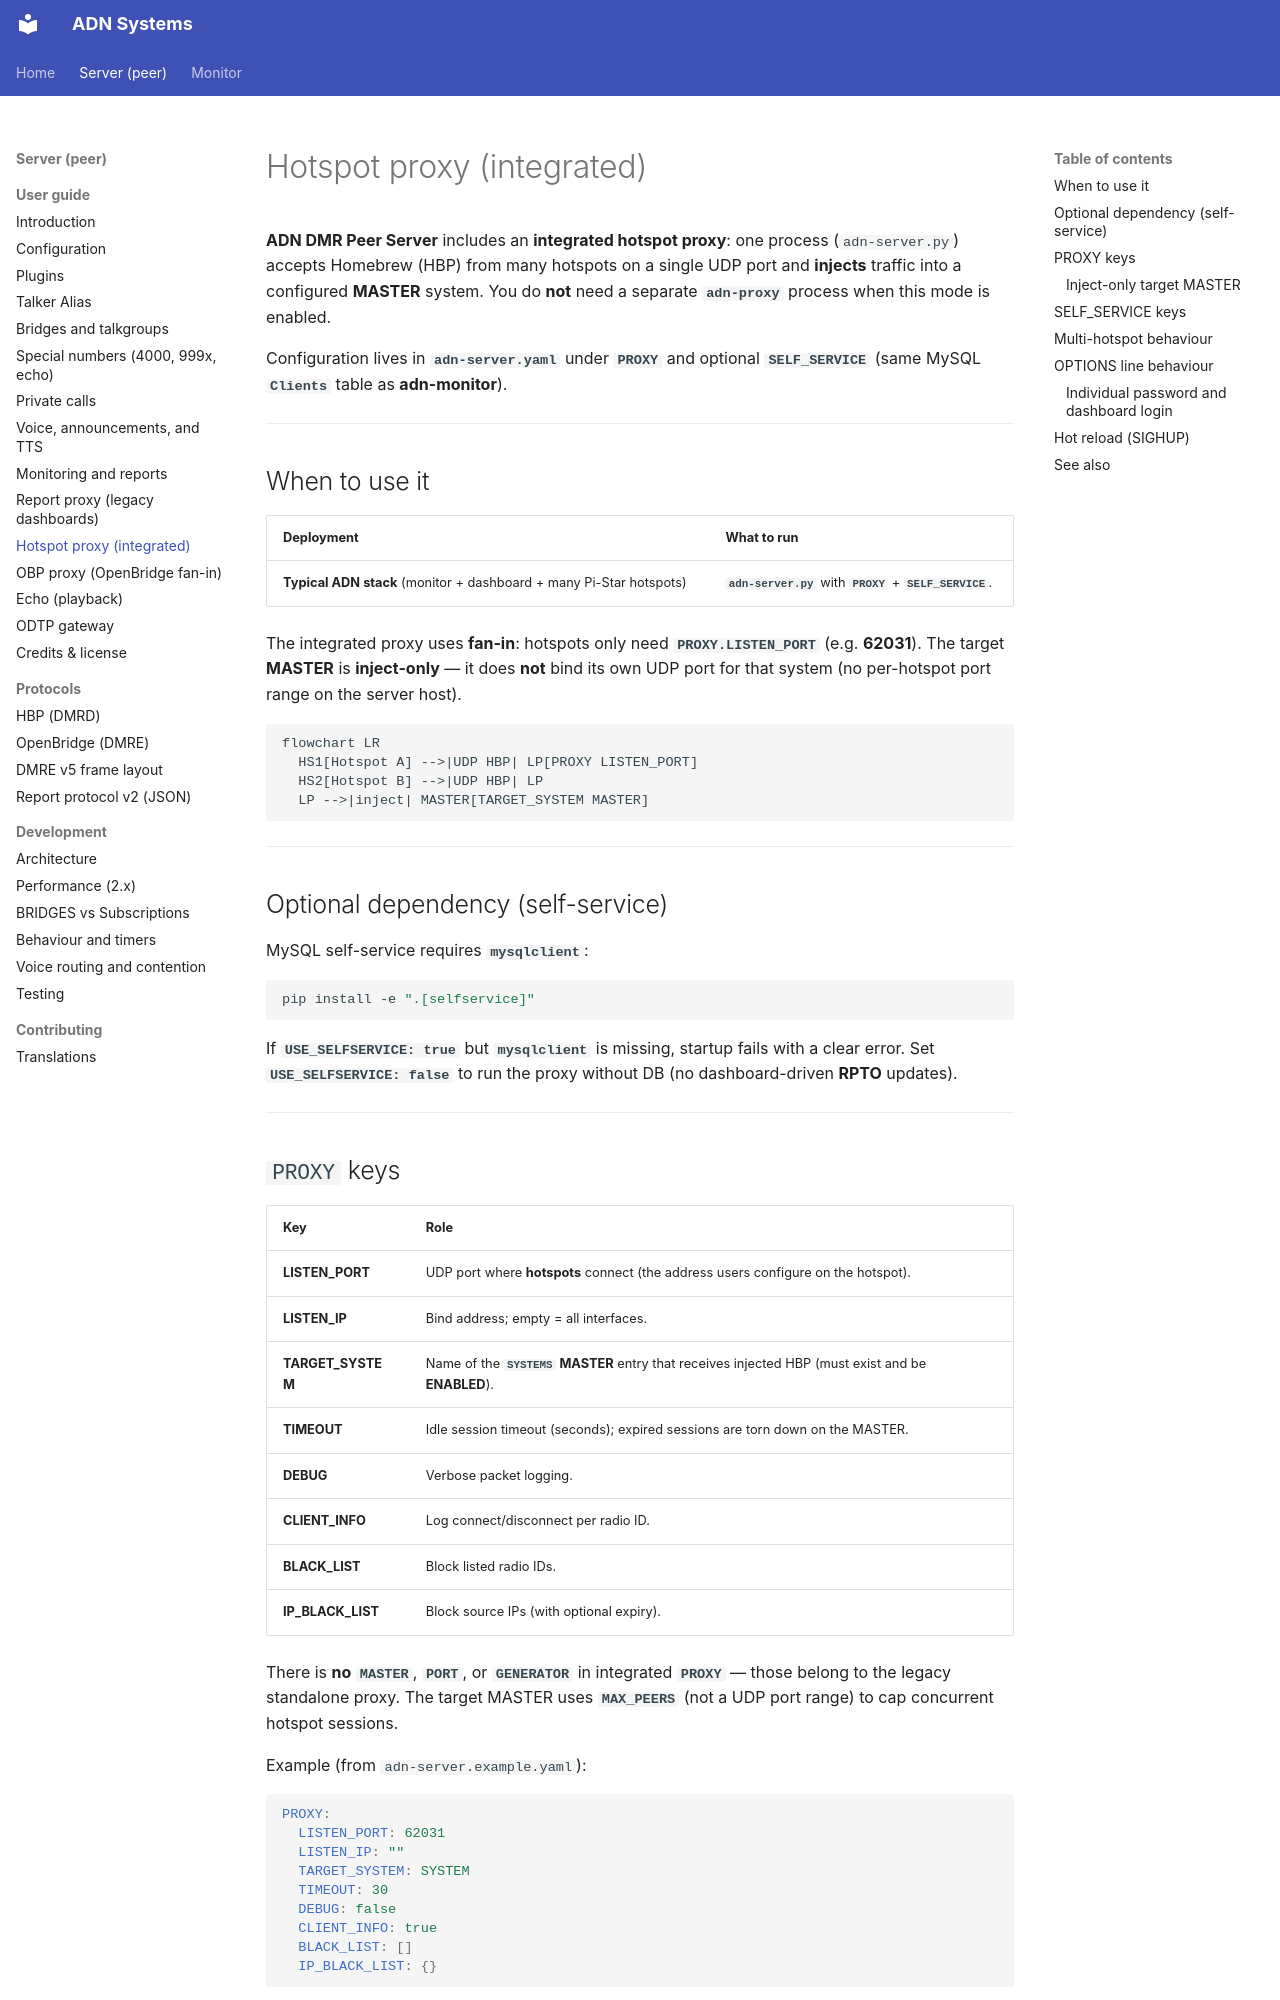

repository: Amateur-Digital-Network/ADN-DMR-Peer-Server · page: server/user-guide/hotspot-proxy/index.html · generator: mkdocs

# Hotspot proxy (integrated)

**ADN DMR Peer Server** includes an **integrated hotspot proxy**: one process (`adn-server.py`) accepts Homebrew (HBP) from many hotspots on a single UDP port and **injects** traffic into a configured **MASTER** system. You do **not** need a separate **`adn-proxy`** process when this mode is enabled.

Configuration lives in **`adn-server.yaml`** under **`PROXY`** and optional **`SELF_SERVICE`** (same MySQL **`Clients`** table as **adn-monitor**).

---

## When to use it

| Deployment | What to run |
|------------|-------------|
| **Typical ADN stack** (monitor + dashboard + many Pi-Star hotspots) | **`adn-server.py`** with **`PROXY`** + **`SELF_SERVICE`**. |

The integrated proxy uses **fan-in**: hotspots only need **`PROXY.LISTEN_PORT`** (e.g. **62031**). The target **MASTER** is **inject-only** — it does **not** bind its own UDP port for that system (no per-hotspot port range on the server host).

```mermaid
flowchart LR
  HS1[Hotspot A] -->|UDP HBP| LP[PROXY LISTEN_PORT]
  HS2[Hotspot B] -->|UDP HBP| LP
  LP -->|inject| MASTER[TARGET_SYSTEM MASTER]
```

---

## Optional dependency (self-service)

MySQL self-service requires **`mysqlclient`**:

```bash
pip install -e ".[selfservice]"
```

If **`USE_SELFSERVICE: true`** but **`mysqlclient`** is missing, startup fails with a clear error. Set **`USE_SELFSERVICE: false`** to run the proxy without DB (no dashboard-driven **RPTO** updates).

---

## `PROXY` keys

| Key | Role |
|-----|------|
| **LISTEN_PORT** | UDP port where **hotspots** connect (the address users configure on the hotspot). |
| **LISTEN_IP** | Bind address; empty = all interfaces. |
| **TARGET_SYSTEM** | Name of the **`SYSTEMS`** **MASTER** entry that receives injected HBP (must exist and be **ENABLED**). |
| **TIMEOUT** | Idle session timeout (seconds); expired sessions are torn down on the MASTER. |
| **DEBUG** | Verbose packet logging. |
| **CLIENT_INFO** | Log connect/disconnect per radio ID. |
| **BLACK_LIST** | Block listed radio IDs. |
| **IP_BLACK_LIST** | Block source IPs (with optional expiry). |

There is **no** **`MASTER`**, **`PORT`**, or **`GENERATOR`** in integrated **`PROXY`** — those belong to the legacy standalone proxy. The target MASTER uses **`MAX_PEERS`** (not a UDP port range) to cap concurrent hotspot sessions.

Example (from `adn-server.example.yaml`):

```yaml
PROXY:
  LISTEN_PORT: 62031
  LISTEN_IP: ""
  TARGET_SYSTEM: SYSTEM
  TIMEOUT: 30
  DEBUG: false
  CLIENT_INFO: true
  BLACK_LIST: []
  IP_BLACK_LIST: {}
```

### Inject-only target MASTER

When **`PROXY.TARGET_SYSTEM`** points at a system (e.g. **`SYSTEM`**), startup **removes** **`IP`** / **`PORT`** from that MASTER block. Hotspots never connect directly to the conference port; all HBP enters via **`LISTEN_PORT`**.

Set **`MAX_PEERS`** on the target MASTER to the maximum concurrent proxied hotspots (e.g. **102**). Other MASTER systems (e.g. **ECHO**, **D-APRS**) keep normal **`IP`** / **`PORT`** binds if they are not the proxy target.

---
